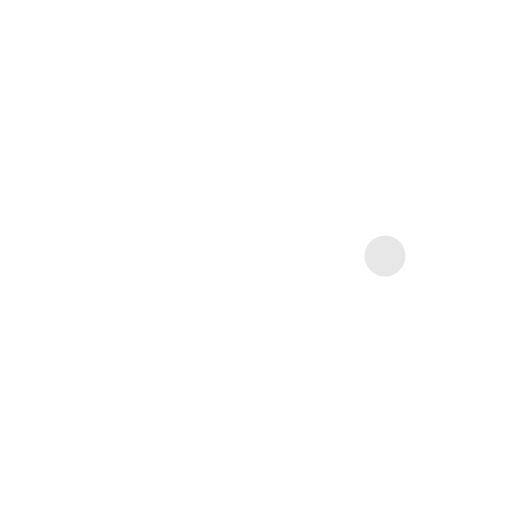
t = 0.00 s
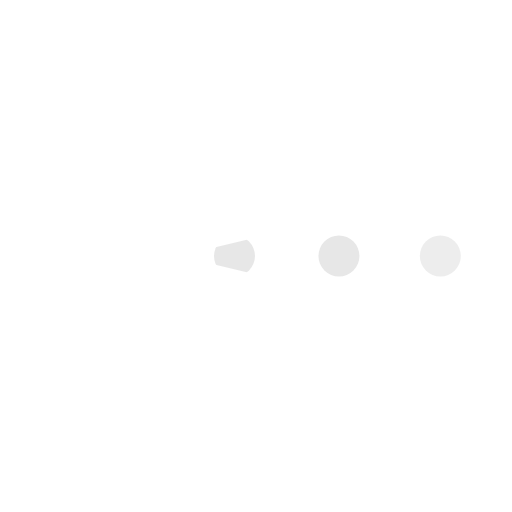
t = 0.15 s
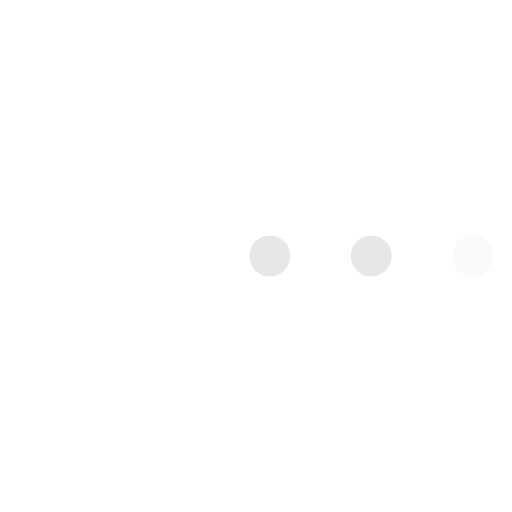
t = 0.38 s
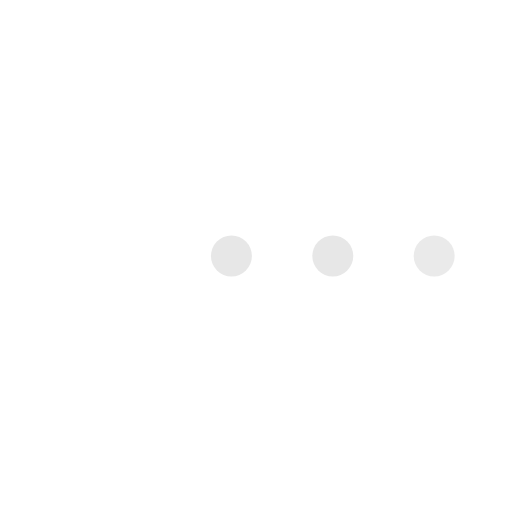
t = 0.50 s
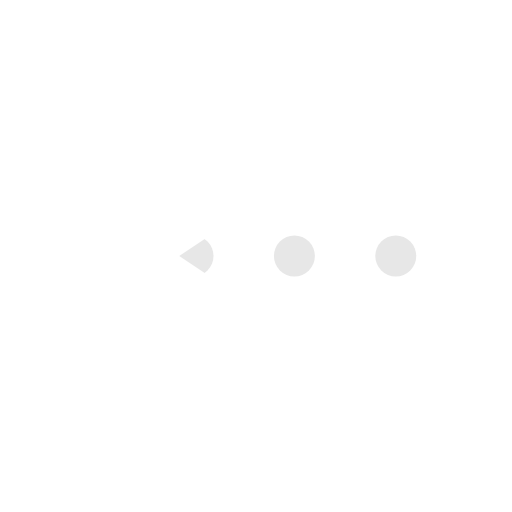
t = 0.63 s
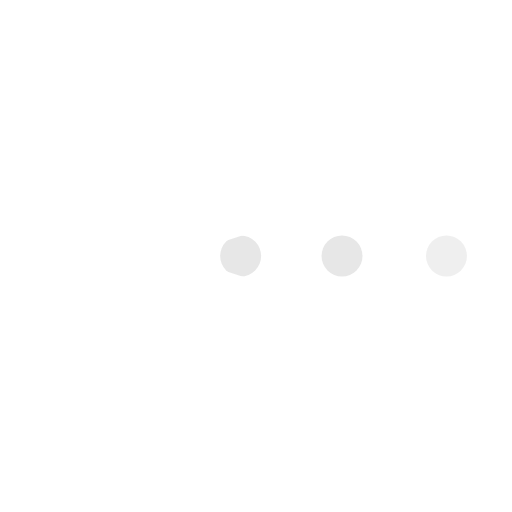
t = 0.80 s

The animated SVG that drew these frames (rendered in a browser with its animation timeline set to each time). Animation: 8 SMIL elements (animate=6,animateTransform=2); one cycle of 1.00 s, repeats indefinitely.

<?xml version="1.0" encoding="utf-8"?>
<svg xmlns="http://www.w3.org/2000/svg" xmlns:xlink="http://www.w3.org/1999/xlink" style="margin: auto; background: none; display: block; shape-rendering: auto;" width="200px" height="200px" viewBox="0 0 100 100" preserveAspectRatio="xMidYMid">
<g>
  <circle cx="60" cy="50" r="4" fill="#e7e7e7">
    <animate attributeName="cx" repeatCount="indefinite" dur="1s" values="95;35" keyTimes="0;1" begin="-0.67s"></animate>
    <animate attributeName="fill-opacity" repeatCount="indefinite" dur="1s" values="0;1;1" keyTimes="0;0.2;1" begin="-0.67s"></animate>
  </circle>
  <circle cx="60" cy="50" r="4" fill="#e7e7e7">
    <animate attributeName="cx" repeatCount="indefinite" dur="1s" values="95;35" keyTimes="0;1" begin="-0.33s"></animate>
    <animate attributeName="fill-opacity" repeatCount="indefinite" dur="1s" values="0;1;1" keyTimes="0;0.2;1" begin="-0.33s"></animate>
  </circle>
  <circle cx="60" cy="50" r="4" fill="#e7e7e7">
    <animate attributeName="cx" repeatCount="indefinite" dur="1s" values="95;35" keyTimes="0;1" begin="0s"></animate>
    <animate attributeName="fill-opacity" repeatCount="indefinite" dur="1s" values="0;1;1" keyTimes="0;0.2;1" begin="0s"></animate>
  </circle>
</g><g transform="translate(-15 0)">
  <path d="M50 50L20 50A30 30 0 0 0 80 50Z" fill="#ffffff" transform="rotate(90 50 50)"></path>
  <path d="M50 50L20 50A30 30 0 0 0 80 50Z" fill="#ffffff">
    <animateTransform attributeName="transform" type="rotate" repeatCount="indefinite" dur="1s" values="0 50 50;45 50 50;0 50 50" keyTimes="0;0.5;1"></animateTransform>
  </path>
  <path d="M50 50L20 50A30 30 0 0 1 80 50Z" fill="#ffffff">
    <animateTransform attributeName="transform" type="rotate" repeatCount="indefinite" dur="1s" values="0 50 50;-45 50 50;0 50 50" keyTimes="0;0.5;1"></animateTransform>
  </path>
</g>
<!-- [ldio] generated by https://loading.io/ --></svg>
